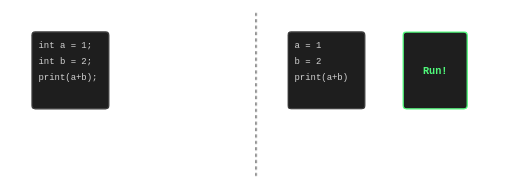
t = 0.00 s
t = 0.75 s: frame unchanged from t = 0.00 s, image omitted
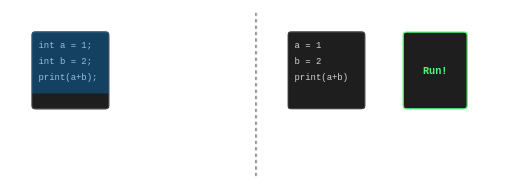
t = 1.75 s
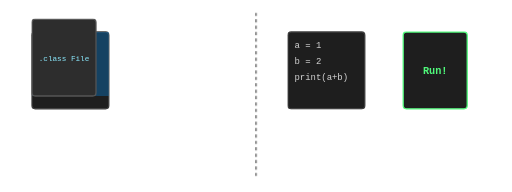
t = 2.50 s
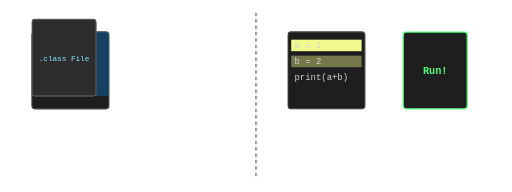
t = 3.31 s
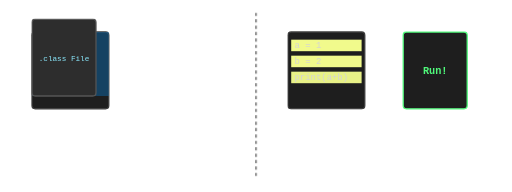
t = 4.19 s

The animated SVG that drew these frames (rendered in a browser with its animation timeline set to each time). Animation: 5 CSS @keyframes rules; one cycle of 5.00 s, repeats indefinitely.

<svg xmlns="http://www.w3.org/2000/svg" viewBox="0 0 800 300" width="100%" height="auto">
  <defs>
    <style>
      .code-text { font-family: 'Courier New', monospace; font-size: 14px; fill: #d4d4d4; }
      .box { rx: 5; ry: 5; fill: #1e1e1e; stroke: #3c3c3c; stroke-width: 2; }
      .title { font-family: sans-serif; font-size: 16px; font-weight: bold; fill: #ffffff; }
      
      /* Compiler Animation (Java) */
      @keyframes scanAll {
        0%, 20% { height: 0; opacity: 1; }
        40%, 100% { height: 100px; opacity: 1; }
      }
      @keyframes popOutClass {
        0%, 40% { opacity: 0; transform: scale(0.8); }
        50%, 100% { opacity: 1; transform: scale(1); }
      }
      
      /* Interpreter Animation (Python) */
      @keyframes readLine1 { 0%, 50% {opacity:0} 55%, 100% {opacity:1} }
      @keyframes readLine2 { 0%, 65% {opacity:0} 70%, 100% {opacity:1} }
      @keyframes readLine3 { 0%, 80% {opacity:0} 85%, 100% {opacity:1} }
      
      .scan-block { fill: rgba(0, 150, 255, 0.3); animation: scanAll 5s infinite; }
      .class-file { animation: popOutClass 5s infinite; }
      
      .py-run1 { fill: #f1fa8c; opacity: 0.3; animation: readLine1 5s infinite; }
      .py-run2 { fill: #f1fa8c; opacity: 0.3; animation: readLine2 5s infinite; }
      .py-run3 { fill: #f1fa8c; opacity: 0.3; animation: readLine3 5s infinite; }
    </style>
  </defs>

  <!-- 컴파일러 방식 (Java) -->
  <g transform="translate(50, 30)">
    <text x="100" y="0" class="title" text-anchor="middle">Java (Compiler)</text>
    
    <!-- 소스 코드 영역 -->
    <rect x="0" y="20" width="120" height="120" class="box" />
    <text x="10" y="45" class="code-text">int a = 1;</text>
    <text x="10" y="70" class="code-text">int b = 2;</text>
    <text x="10" y="95" class="code-text">print(a+b);</text>
    
    <!-- 스캐너 애니메이션 -->
    <rect x="0" y="20" width="120" height="0" class="scan-block" />
    
    <!-- 화살표 -->
    <path d="M 130 80 L 170 80" stroke="white" stroke-width="2" marker-end="url(#arrow)" />
    
    <!-- 실행 파일 영역 (.class) -->
    <g class="class-file" transform="translate(180, 20)">
      <rect x="0" y="0" width="100" height="120" rx="5" ry="5" fill="#2d2d2d" stroke="#555" stroke-width="2" />
      <text x="50" y="65" font-family="monospace" font-size="12" fill="#8be9fd" text-anchor="middle">.class File</text>
    </g>
  </g>

  <!-- 구분선 -->
  <line x1="400" y1="20" x2="400" y2="280" stroke="#555" stroke-width="2" stroke-dasharray="5,5" />

  <!-- 인터프리터 방식 (Python) -->
  <g transform="translate(450, 30)">
    <text x="100" y="0" class="title" text-anchor="middle">Python (Interpreter)</text>
    
    <!-- 소스 코드 영역 -->
    <rect x="0" y="20" width="120" height="120" class="box" />
    
    <!-- 라인 하라이트 (애니메이션) -->
    <rect x="5" y="32" width="110" height="18" class="py-run1" />
    <rect x="5" y="57" width="110" height="18" class="py-run2" />
    <rect x="5" y="82" width="110" height="18" class="py-run3" />

    <text x="10" y="45" class="code-text" style="position:relative; z-index: 10;">a = 1</text>
    <text x="10" y="70" class="code-text">b = 2</text>
    <text x="10" y="95" class="code-text">print(a+b)</text>

    <!-- 화살표 -->
    <path d="M 130 50 L 170 80" stroke="white" stroke-width="2" />
    <path d="M 130 80 L 170 80" stroke="white" stroke-width="2" />
    <path d="M 130 110 L 170 80" stroke="white" stroke-width="2" />
    
    <!-- 즉시 실행 결과 영역 -->
    <g transform="translate(180, 20)">
      <rect x="0" y="0" width="100" height="120" rx="5" ry="5" fill="#1e1e1e" stroke="#50fa7b" stroke-width="2" />
      <text x="50" y="65" font-family="monospace" font-size="16" font-weight="bold" fill="#50fa7b" text-anchor="middle">Run!</text>
    </g>
  </g>
</svg>
